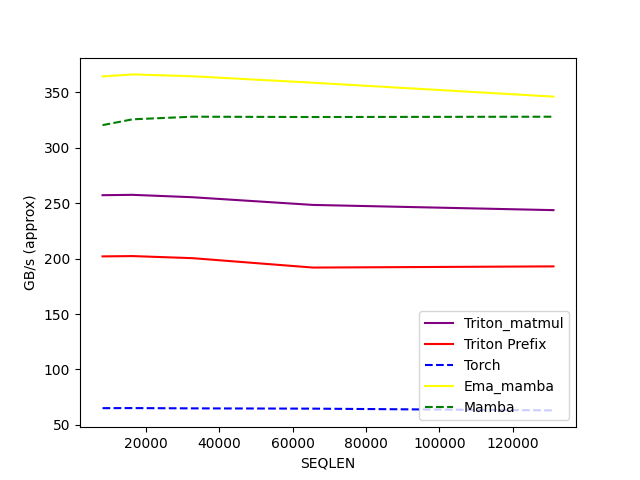

Source data for this figure (header and first rows):
SEQLEN, Triton_matmul, Triton Prefix, Torch, Ema_mamba, Mamba
8192, 257.3, 202, 65.05, 364.4, 320.5
16384, 257.6, 202.3, 65.11, 366.3, 325.7
32768, 255.4, 200.4, 64.86, 364.6, 328.1
65536, 248.5, 191.9, 64.61, 358.8, 327.8
131072, 243.8, 193, 63.02, 346.2, 328.1
